Run: headless pygame with SDL's dummy video driver; simulated clock (each Clock.tick advances the game by its frame time, no real sleeping); random seed 0; keys injected as events and as key.get_pressed() state; no mouse input.
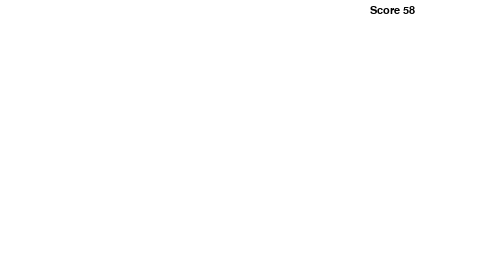
Frame 1 of 4 · flips 1–60 · no input
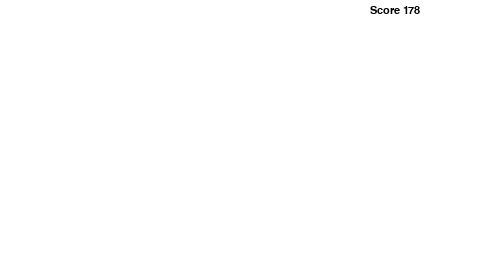
Frame 2 of 4 · flips 61–180 · tapped SPACE, RETURN · held RIGHT (→), D
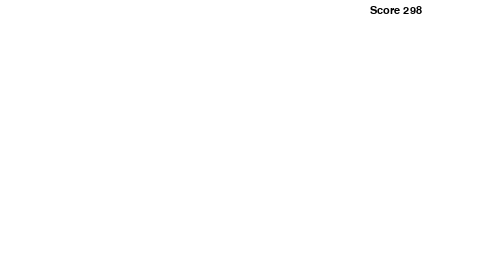
Frame 3 of 4 · flips 181–300 · held DOWN (↓), S
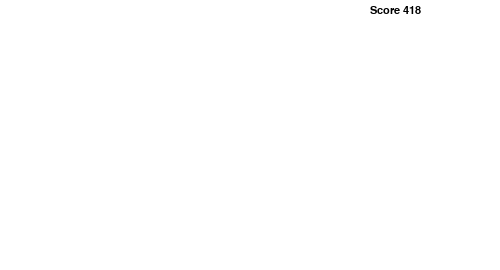
Frame 4 of 4 · flips 301–420 · held LEFT (←), A, UP (↑), W

The pygame program that drew these frames:

import sys
import pygame
import time


pygame.init()
size = width, height = 500,270
win = pygame.display.set_mode(size)
pygame.display.set_caption("testing")
SCORE_FONT = pygame.font.SysFont("monospace", 16)
WHITE = (255,255,255)


score = 0
while True:
    pygame.display.flip()
    for event in pygame.event.get():
        if event.type == pygame.QUIT: sys.exit()
    win.fill(WHITE)
    time.sleep(0.03)
    score_text = SCORE_FONT.render("Score {0}".format(score), 1, (0, 0, 0))
    win.blit(score_text, (370, 5))
    score += 1
